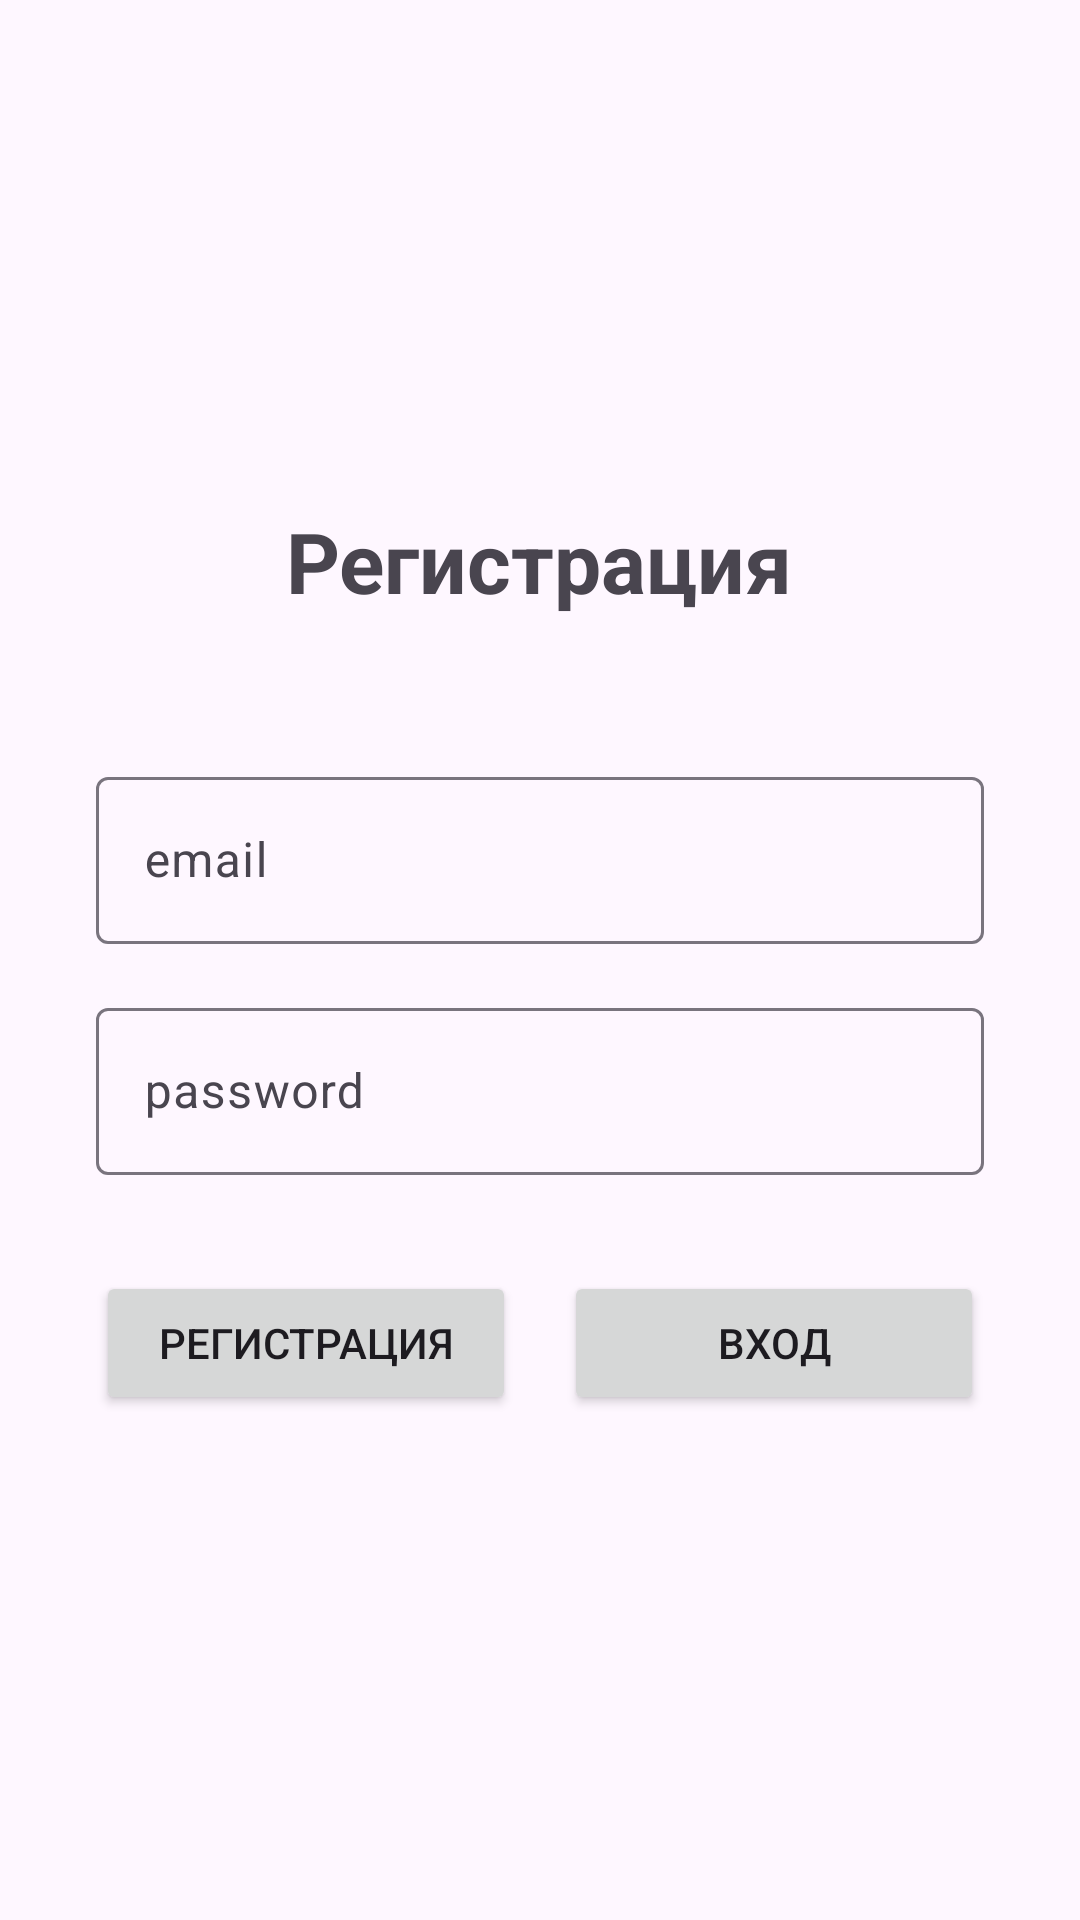

Reconstruct the res/layout file that produces this screen, plus the resources it refers to.
<!-- AndroidManifest.xml: application theme Theme.PrSupabase1 -->
<!-- res/layout/activity_login.xml -->
<?xml version="1.0" encoding="utf-8"?>
<LinearLayout xmlns:android="http://schemas.android.com/apk/res/android"
    xmlns:app="http://schemas.android.com/apk/res-auto"
    xmlns:tools="http://schemas.android.com/tools"
    android:layout_width="match_parent"
    android:layout_height="match_parent"
    android:orientation="vertical"
    android:padding="32dp"
    android:gravity="center"
    tools:context=".LoginActivity">

    <TextView
        android:layout_width="wrap_content"
        android:layout_height="wrap_content"
        android:text="Регистрация"
        android:textSize="28sp"
        android:textStyle="bold"
        android:layout_marginBottom="48dp"
        android:layout_gravity="center_horizontal" />

    <com.google.android.material.textfield.TextInputLayout
        android:layout_width="match_parent"
        android:layout_height="wrap_content"
        android:layout_marginBottom="16dp">

        <com.google.android.material.textfield.TextInputEditText
            android:id="@+id/emailEditText"
            android:layout_width="match_parent"
            android:layout_height="wrap_content"
            android:inputType="textEmailAddress"
            android:autofillHints="email"
            android:minHeight="48dp"
            android:hint="email"/>

    </com.google.android.material.textfield.TextInputLayout>

    <com.google.android.material.textfield.TextInputLayout
        android:layout_width="match_parent"
        android:layout_height="wrap_content"
        android:layout_marginBottom="32dp">

        <com.google.android.material.textfield.TextInputEditText
            android:id="@+id/passwordEditText"
            android:layout_width="match_parent"
            android:layout_height="wrap_content"
            android:inputType="textPassword"
            android:autofillHints="password"
            android:minHeight="48dp"
            android:hint="password"/>

    </com.google.android.material.textfield.TextInputLayout>

    <LinearLayout
        android:layout_width="match_parent"
        android:layout_height="wrap_content"
        android:orientation="horizontal"
        android:gravity="center">

        <Button
            android:id="@+id/signUpButton"
            android:layout_width="0dp"
            android:text="Регистрация"
            android:layout_height="wrap_content"
            android:layout_weight="1"
            android:layout_marginEnd="8dp"
            android:minHeight="48dp"/>

        <Button
            android:id="@+id/signInButton"
            android:layout_width="0dp"
            android:text="Вход"
            android:layout_height="wrap_content"
            android:layout_weight="1"
            android:layout_marginStart="8dp"
            android:minHeight="48dp" />

    </LinearLayout>

</LinearLayout>
<!-- resources referenced by this layout -->
<resources>
  <style name="Theme.PrSupabase1" parent="Base.Theme.PrSupabase1" />
  <style name="Base.Theme.PrSupabase1" parent="Theme.Material3.DayNight.NoActionBar">
          
          
      </style>
</resources>
